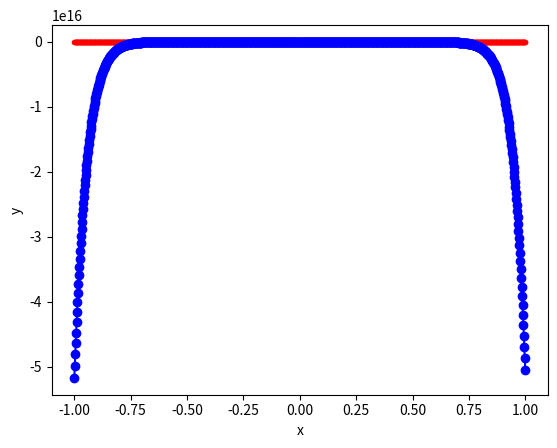

The script that saved this image:
import numpy as np
import numpy.linalg as la
from numpy.linalg import inv
from numpy.linalg import norm
import matplotlib.pyplot as plt

def driver(): 

    f = lambda x: 1/(1 + (10 * x) ** 2)
    
    N = 18 #Actually N-1
    a = -1
    b = 1
    
    ''' Create interpolation nodes'''
    xint = np.zeros(N+1)
    for i in range(N+1):
       xint[i] = (np.cos(2*(i + 1) - 1) * np.pi)/(2 * N)
    #xint = np.linspace(a,b,N+1)
#    print('xint =',xint)
    '''Create interpolation data'''
    yint = f(xint)
#    print('yint =',yint)
    
    ''' Create the Vandermonde matrix'''
    V = Vandermonde(xint,N)
#    print('V = ',V)

    ''' Invert the Vandermonde matrix'''    
    Vinv = inv(V)
#    print('Vinv = ' , Vinv)
    
    ''' Apply inverse to rhs'''
    ''' to create the coefficients'''
    coef = Vinv @ yint
    
    print('coef = ', coef)

# No validate the code
    Neval = 1001    
    xeval = np.linspace(a,b,Neval+1)
    yeval = eval_monomial(xeval,coef,N,Neval)

# exact function
    yex = f(xeval)
    
    err =  norm(yex-yeval) 
    print('err = ', err)
    
    plt.figure()
    plt.plot(xeval,yex,'r.-')
    plt.plot(xeval,yeval,'bo-')
    plt.xlabel('x')
    plt.ylabel('y') 
    plt.show()

    return

def  eval_monomial(xeval,coef,N,Neval):

    yeval = coef[0]*np.ones(Neval+1)
    
#    print('yeval = ', yeval)
    
    for j in range(1,N+1):
      for i in range(Neval+1):
#        print('yeval[i] = ', yeval[i])
#        print('a[j] = ', a[j])
#        print('i = ', i)
#        print('xeval[i] = ', xeval[i])
        yeval[i] = yeval[i] + coef[j]*xeval[i]**j

    return yeval

   
def Vandermonde(xint,N):

    V = np.zeros((N+1,N+1))
    
    ''' fill the first column'''
    for j in range(N+1):
       V[j][0] = 1.0

    for i in range(1,N+1):
        for j in range(N+1):
           V[j][i] = xint[j]**i

    return V     

driver()    
